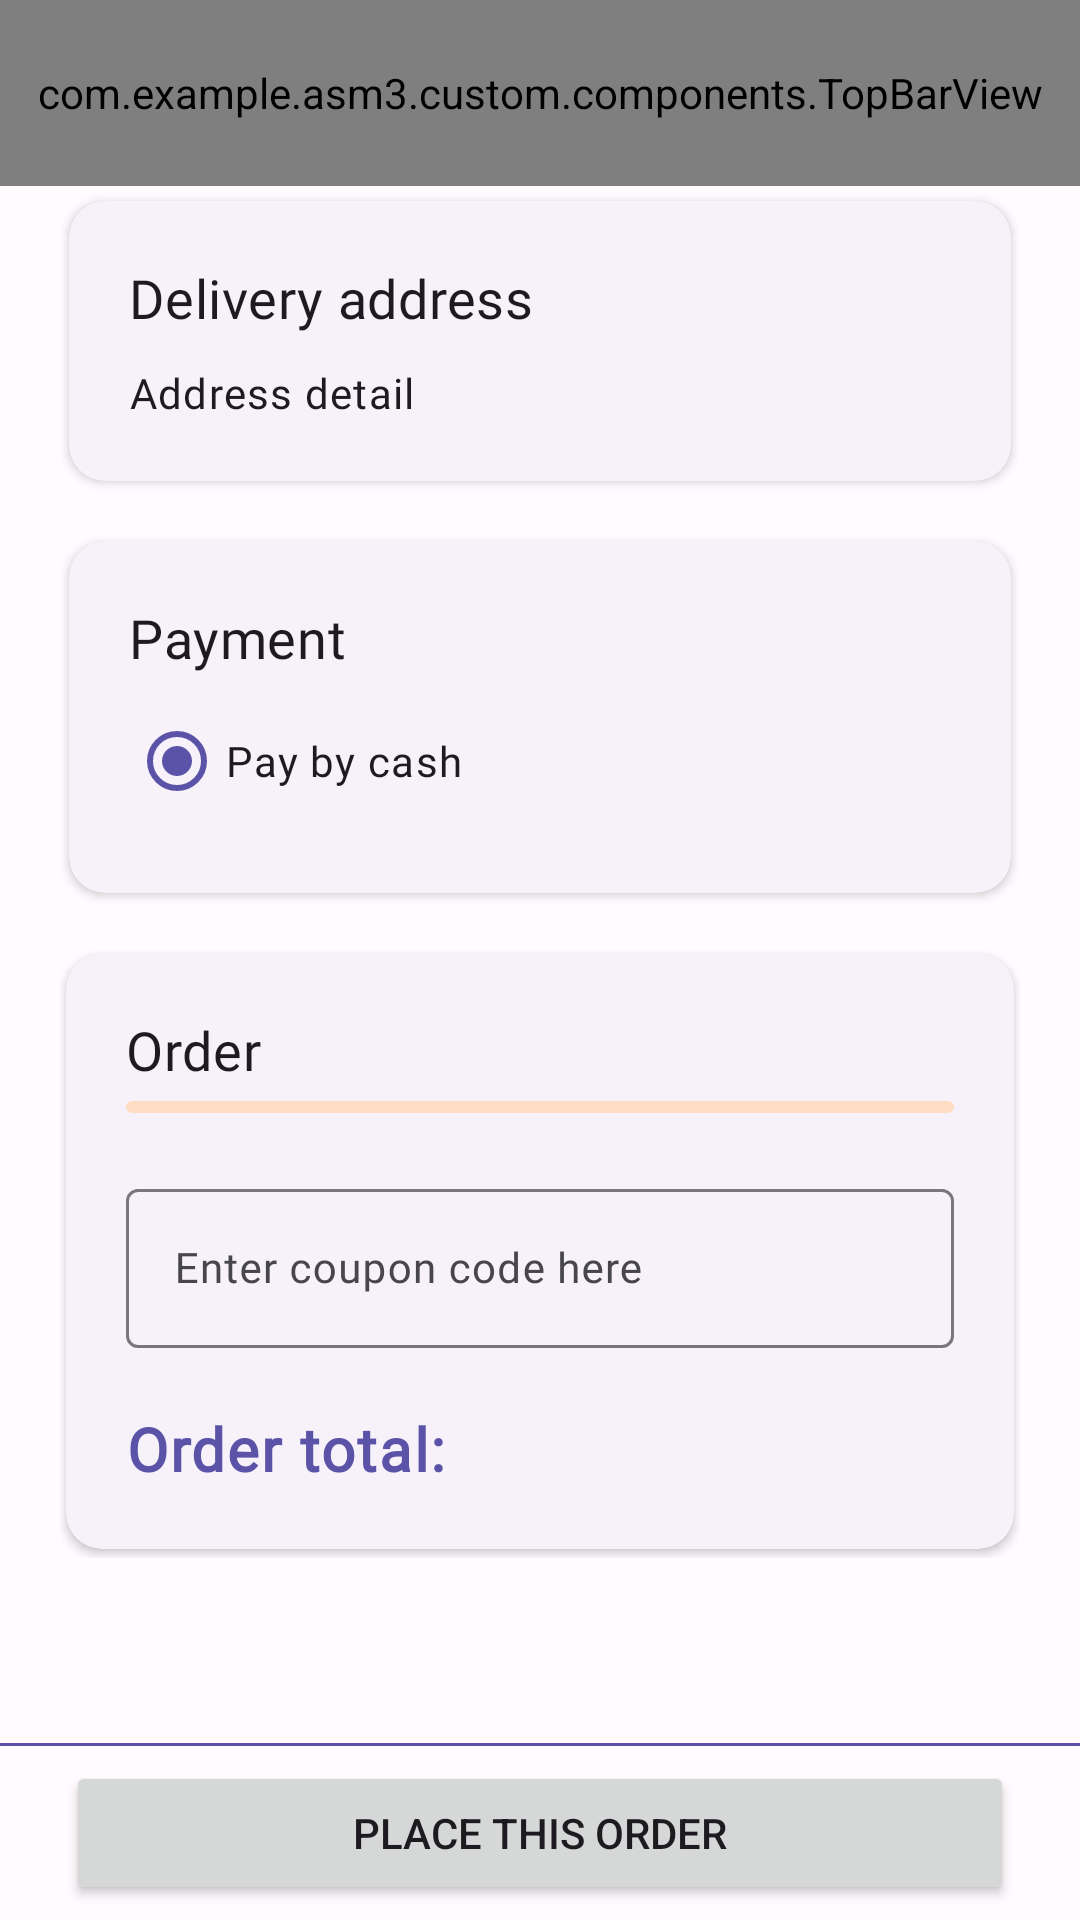

Write the Android layout XML for this screen, with the resource values it uses.
<!-- AndroidManifest.xml: application theme Theme.Asm3 -->
<!-- res/layout/activity_checkout.xml -->
<?xml version="1.0" encoding="utf-8"?>
<LinearLayout xmlns:android="http://schemas.android.com/apk/res/android"
    xmlns:app="http://schemas.android.com/apk/res-auto"
    xmlns:tools="http://schemas.android.com/tools"
    android:layout_width="match_parent"
    android:layout_height="match_parent"
    android:gravity="top"
    android:orientation="vertical"
    tools:context=".CheckoutActivity">

    <com.example.asm3.custom.components.TopBarView
        android:id="@+id/checkoutTopBar"
        android:layout_width="match_parent"
        android:layout_height="0dp"
        android:layout_weight=".12"
        android:paddingHorizontal="5dp" />

    <androidx.core.widget.NestedScrollView
        android:layout_width="match_parent"
        android:layout_height="0dp"
        android:layout_weight="1">

        <LinearLayout
            android:layout_width="match_parent"
            android:layout_height="wrap_content"
            android:layout_marginHorizontal="20dp"
            android:orientation="vertical">

            <com.google.android.material.card.MaterialCardView
                style="?attr/materialCardViewElevatedStyle"
                android:layout_width="match_parent"
                android:layout_height="wrap_content"
                android:layout_marginHorizontal="3dp"
                android:layout_marginTop="5dp"
                app:cardElevation="2dp"
                app:contentPadding="20dp">

                <LinearLayout
                    android:layout_width="match_parent"
                    android:layout_height="wrap_content"
                    android:orientation="vertical">

                    <TextView
                        android:id="@+id/deliveryAddressTxt"
                        android:layout_width="wrap_content"
                        android:layout_height="wrap_content"
                        android:layout_marginBottom="5dp"
                        android:text="Delivery address"
                        android:textAppearance="@style/TextAppearance.MdcTypographyStyles.Headline6" />

                    <TextView
                        android:id="@+id/addressDetailTxt"
                        android:layout_width="match_parent"
                        android:layout_height="wrap_content"
                        android:layout_marginTop="5dp"
                        android:text="Address detail"
                        android:textAppearance="@style/TextAppearance.MdcTypographyStyles.Body1" />
                </LinearLayout>

            </com.google.android.material.card.MaterialCardView>

            <com.google.android.material.card.MaterialCardView
                style="?attr/materialCardViewElevatedStyle"
                android:layout_width="match_parent"
                android:layout_height="wrap_content"
                android:layout_marginHorizontal="3dp"
                android:layout_marginTop="20dp"
                app:cardElevation="2dp"
                app:contentPadding="20dp">

                <LinearLayout
                    android:layout_width="match_parent"
                    android:layout_height="wrap_content"
                    android:orientation="vertical">

                    <TextView
                        android:id="@+id/paymentTxt"
                        android:layout_width="wrap_content"
                        android:layout_height="wrap_content"
                        android:text="Payment"
                        android:textAppearance="@style/TextAppearance.MdcTypographyStyles.Headline6" />

                    <RadioButton
                        android:layout_width="match_parent"
                        android:layout_height="wrap_content"
                        android:layout_marginTop="5dp"
                        android:checked="true"
                        android:text="Pay by cash"
                        android:textAppearance="@style/TextAppearance.MdcTypographyStyles.Body1" />
                </LinearLayout>

            </com.google.android.material.card.MaterialCardView>

            <com.google.android.material.card.MaterialCardView
                style="?attr/materialCardViewElevatedStyle"
                android:layout_width="match_parent"
                android:layout_height="wrap_content"
                android:layout_marginHorizontal="2dp"
                android:layout_marginTop="20dp"
                android:layout_marginBottom="3dp"
                app:cardElevation="2dp"
                app:contentPadding="20dp">

                <LinearLayout
                    android:layout_width="match_parent"
                    android:layout_height="wrap_content"
                    android:orientation="vertical">

                    <TextView
                        android:id="@+id/orderTxt"
                        android:layout_width="match_parent"
                        android:layout_height="wrap_content"
                        android:layout_marginBottom="5dp"
                        android:text="Order"
                        android:textAppearance="@style/TextAppearance.MdcTypographyStyles.Headline6" />

                    <com.google.android.material.progressindicator.LinearProgressIndicator
                        android:id="@+id/checkoutProgressBar"
                        android:layout_width="match_parent"
                        android:layout_height="wrap_content"
                        android:indeterminate="true"
                        android:visibility="visible" />

                    <androidx.recyclerview.widget.RecyclerView
                        android:id="@+id/orderRecView"
                        android:layout_width="match_parent"
                        android:layout_height="wrap_content"
                        android:layout_marginTop="5dp"
                        android:visibility="invisible" />

                    <LinearLayout
                        android:layout_width="match_parent"
                        android:layout_height="wrap_content"
                        android:orientation="vertical">

                        <com.google.android.material.textfield.TextInputLayout
                            android:id="@+id/couponLayout"
                            android:layout_width="match_parent"
                            android:layout_height="wrap_content"
                            android:layout_marginVertical="15dp"
                            android:hint="Enter coupon code here">

                            <com.google.android.material.textfield.TextInputEditText
                                android:id="@+id/couponEt"
                                android:layout_width="match_parent"
                                android:layout_height="wrap_content"
                                android:inputType="textCapWords"
                                android:lines="1"
                                android:maxLines="1"
                                android:singleLine="true"
                                android:textAppearance="@style/TextAppearance.MdcTypographyStyles.Body1" />

                        </com.google.android.material.textfield.TextInputLayout>


                        <TextView
                            android:id="@+id/orderTotalPriceTxt"
                            android:layout_width="match_parent"
                            android:layout_height="wrap_content"
                            android:layout_marginTop="5dp"
                            android:gravity="left"
                            android:text="Order total: "
                            android:textAppearance="@style/TextAppearance.MdcTypographyStyles.Body1"
                            android:textColor="@color/md_theme_light_primary"
                            android:textSize="20sp"
                            android:textStyle="bold" />

                    </LinearLayout>
                </LinearLayout>

            </com.google.android.material.card.MaterialCardView>

        </LinearLayout>

    </androidx.core.widget.NestedScrollView>

    <com.google.android.material.progressindicator.LinearProgressIndicator
        android:id="@+id/checkoutSubmitProgressBar"
        android:layout_width="match_parent"
        android:layout_height="wrap_content"
        android:indeterminate="true"
        android:visibility="gone" />

    <com.google.android.material.divider.MaterialDivider
        android:layout_width="match_parent"
        android:layout_height="wrap_content"
        app:dividerColor="@color/md_theme_light_primary" />

    <Button
        android:id="@+id/checkoutBtn"
        android:layout_width="match_parent"
        android:layout_height="wrap_content"
        android:layout_marginHorizontal="22dp"
        android:layout_marginVertical="5dp"
        android:text="Place this order" />


</LinearLayout>
<!-- resources referenced by this layout -->
<resources>
  <color name="md_theme_light_primary">#5B53A7</color>
  <style name="TextAppearance.MdcTypographyStyles.Body1" parent="TextAppearance.MaterialComponents.Body1">
          <item name="fontFamily">@font/cabin</item>
          <item name="android:fontFamily">@font/cabin</item>
          <item name="android:textSize">14sp</item>
      </style>
  <color name="md_theme_light_onPrimary">#FFFFFF</color>
  <color name="md_theme_light_primaryContainer">#E4DFFF</color>
  <color name="md_theme_light_onPrimaryContainer">#160362</color>
  <color name="md_theme_light_secondary">#904D00</color>
  <color name="md_theme_light_onSecondary">#FFFFFF</color>
  <color name="md_theme_light_secondaryContainer">#FFDCC3</color>
  <color name="md_theme_light_onSecondaryContainer">#2F1500</color>
  <color name="md_theme_light_tertiary">#7B5266</color>
  <color name="md_theme_light_onTertiary">#FFFFFF</color>
  <color name="md_theme_light_tertiaryContainer">#FFD8E8</color>
  <color name="md_theme_light_onTertiaryContainer">#301122</color>
  <color name="md_theme_light_error">#BA1A1A</color>
  <color name="md_theme_light_errorContainer">#FFDAD6</color>
  <color name="md_theme_light_onError">#FFFFFF</color>
  <color name="md_theme_light_onErrorContainer">#410002</color>
  <color name="md_theme_light_background">#FFFBFF</color>
  <color name="md_theme_light_onBackground">#1C1B1F</color>
  <color name="md_theme_light_surface">#FFFBFF</color>
  <color name="md_theme_light_onSurface">#1C1B1F</color>
  <color name="md_theme_light_surfaceVariant">#E5E1EC</color>
  <color name="md_theme_light_onSurfaceVariant">#47464F</color>
  <color name="md_theme_light_outline">#787680</color>
  <color name="md_theme_light_inverseOnSurface">#F4EFF4</color>
  <color name="md_theme_light_inverseSurface">#313034</color>
  <color name="md_theme_light_inversePrimary">#C6BFFF</color>
  <style name="TextAppearance.MdcTypographyStyles.Headline3" parent="TextAppearance.MaterialComponents.Headline3">
          <item name="fontFamily">@font/cabin_sketch</item>
          <item name="android:fontFamily">@font/cabin_sketch</item>
          <item name="android:textSize">43sp</item>
      </style>
  <style name="TextAppearance.MdcTypographyStyles.Headline4" parent="TextAppearance.MaterialComponents.Headline4">
          <item name="fontFamily">@font/cabin_sketch</item>
          <item name="android:fontFamily">@font/cabin_sketch</item>
          <item name="android:textSize">30sp</item>
      </style>
  <style name="TextAppearance.MdcTypographyStyles.Headline5" parent="TextAppearance.MaterialComponents.Headline5">
          <item name="fontFamily">@font/cabin_sketch</item>
          <item name="android:fontFamily">@font/cabin_sketch</item>
          <item name="android:textSize">21sp</item>
      </style>
  <style name="TextAppearance.MdcTypographyStyles.Subtitle1" parent="TextAppearance.MaterialComponents.Subtitle1">
          <item name="fontFamily">@font/cabin_sketch</item>
          <item name="android:fontFamily">@font/cabin_sketch</item>
          <item name="android:textSize">14sp</item>
      </style>
  <style name="TextAppearance.MdcTypographyStyles.Subtitle2" parent="TextAppearance.MaterialComponents.Subtitle2">
          <item name="fontFamily">@font/cabin_sketch</item>
          <item name="android:fontFamily">@font/cabin_sketch</item>
          <item name="android:textSize">12sp</item>
      </style>
  <style name="TextAppearance.MdcTypographyStyles.Button" parent="TextAppearance.MaterialComponents.Button">
          <item name="fontFamily">@font/cabin</item>
          <item name="android:fontFamily">@font/cabin</item>
          <item name="android:textSize">11sp</item>
      </style>
  <style name="TextAppearance.MdcTypographyStyles.Body2" parent="TextAppearance.MaterialComponents.Body2">
          <item name="fontFamily">@font/cabin</item>
          <item name="android:fontFamily">@font/cabin</item>
          <item name="android:textSize">11sp</item>
      </style>
</resources>
